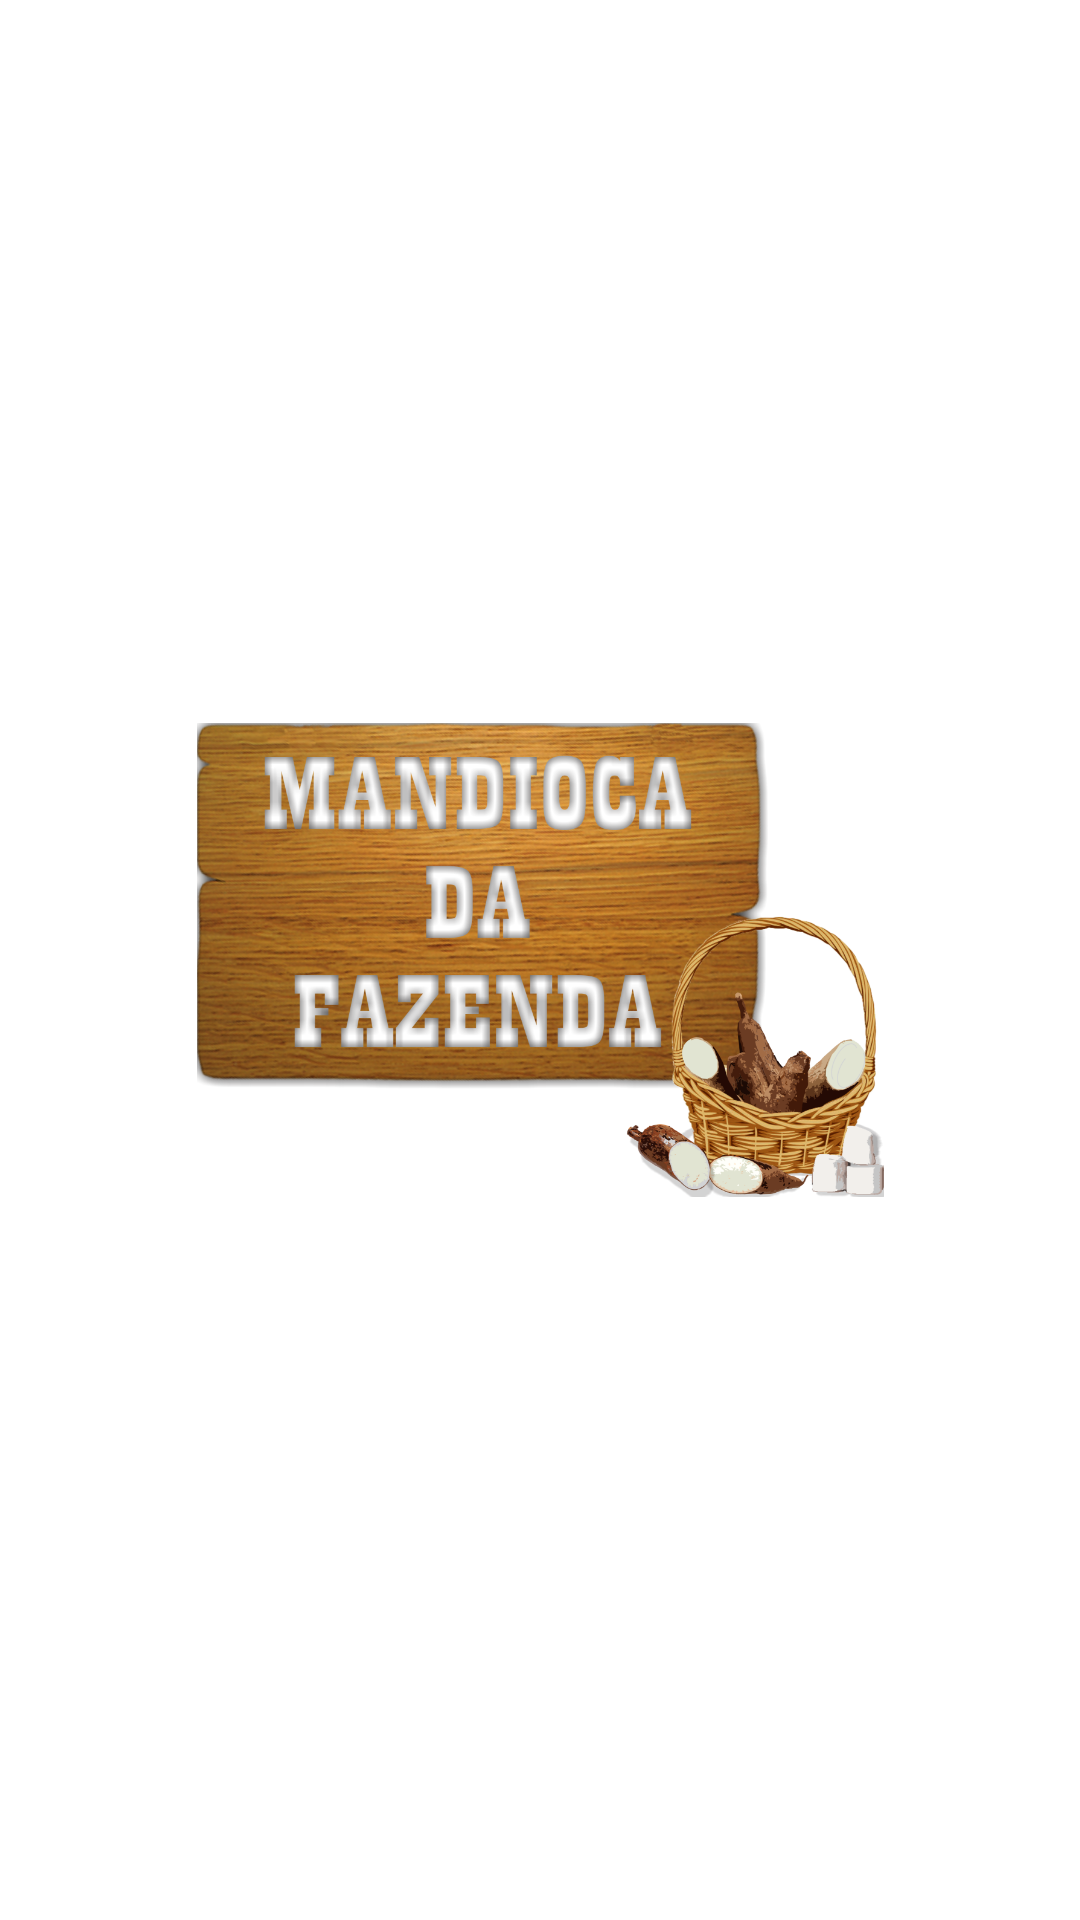

Reconstruct the res/layout file that produces this screen, plus the resources it refers to.
<!-- AndroidManifest.xml: application theme AppTheme -->
<!-- res/layout/activity_splash.xml -->
<?xml version="1.0" encoding="utf-8"?>
<androidx.constraintlayout.widget.ConstraintLayout
        xmlns:android="http://schemas.android.com/apk/res/android"
        xmlns:tools="http://schemas.android.com/tools"
        xmlns:app="http://schemas.android.com/apk/res-auto"
        android:layout_width="match_parent"
        android:layout_height="match_parent"
        tools:context=".view.activities.SplashActivity"
>
    
    <ImageView
            android:layout_width="wrap_content"
            android:layout_height="wrap_content"
            android:src="@drawable/logo_login"
            app:layout_constraintLeft_toLeftOf="parent"
            app:layout_constraintRight_toRightOf="parent"
            app:layout_constraintTop_toTopOf="parent"
            app:layout_constraintBottom_toBottomOf="parent"
    />
</androidx.constraintlayout.widget.ConstraintLayout>
<!-- resources referenced by this layout -->
<resources>
  <!-- drawable logo_login: png bitmap (drawable-hdpi, 124959 bytes) -->
  <style name="AppTheme" parent="Theme.MaterialComponents.Light.NoActionBar">
          
          <item name="colorPrimary">@color/colorPrimary</item>
          <item name="colorPrimaryDark">@color/colorPrimaryDark</item>
          <item name="colorAccent">@color/colorAccent</item>
      </style>
  <color name="colorPrimary">#88FFA4</color>
  <color name="colorPrimaryDark">#2E4353</color>
  <color name="colorAccent">#22303A</color>
</resources>
